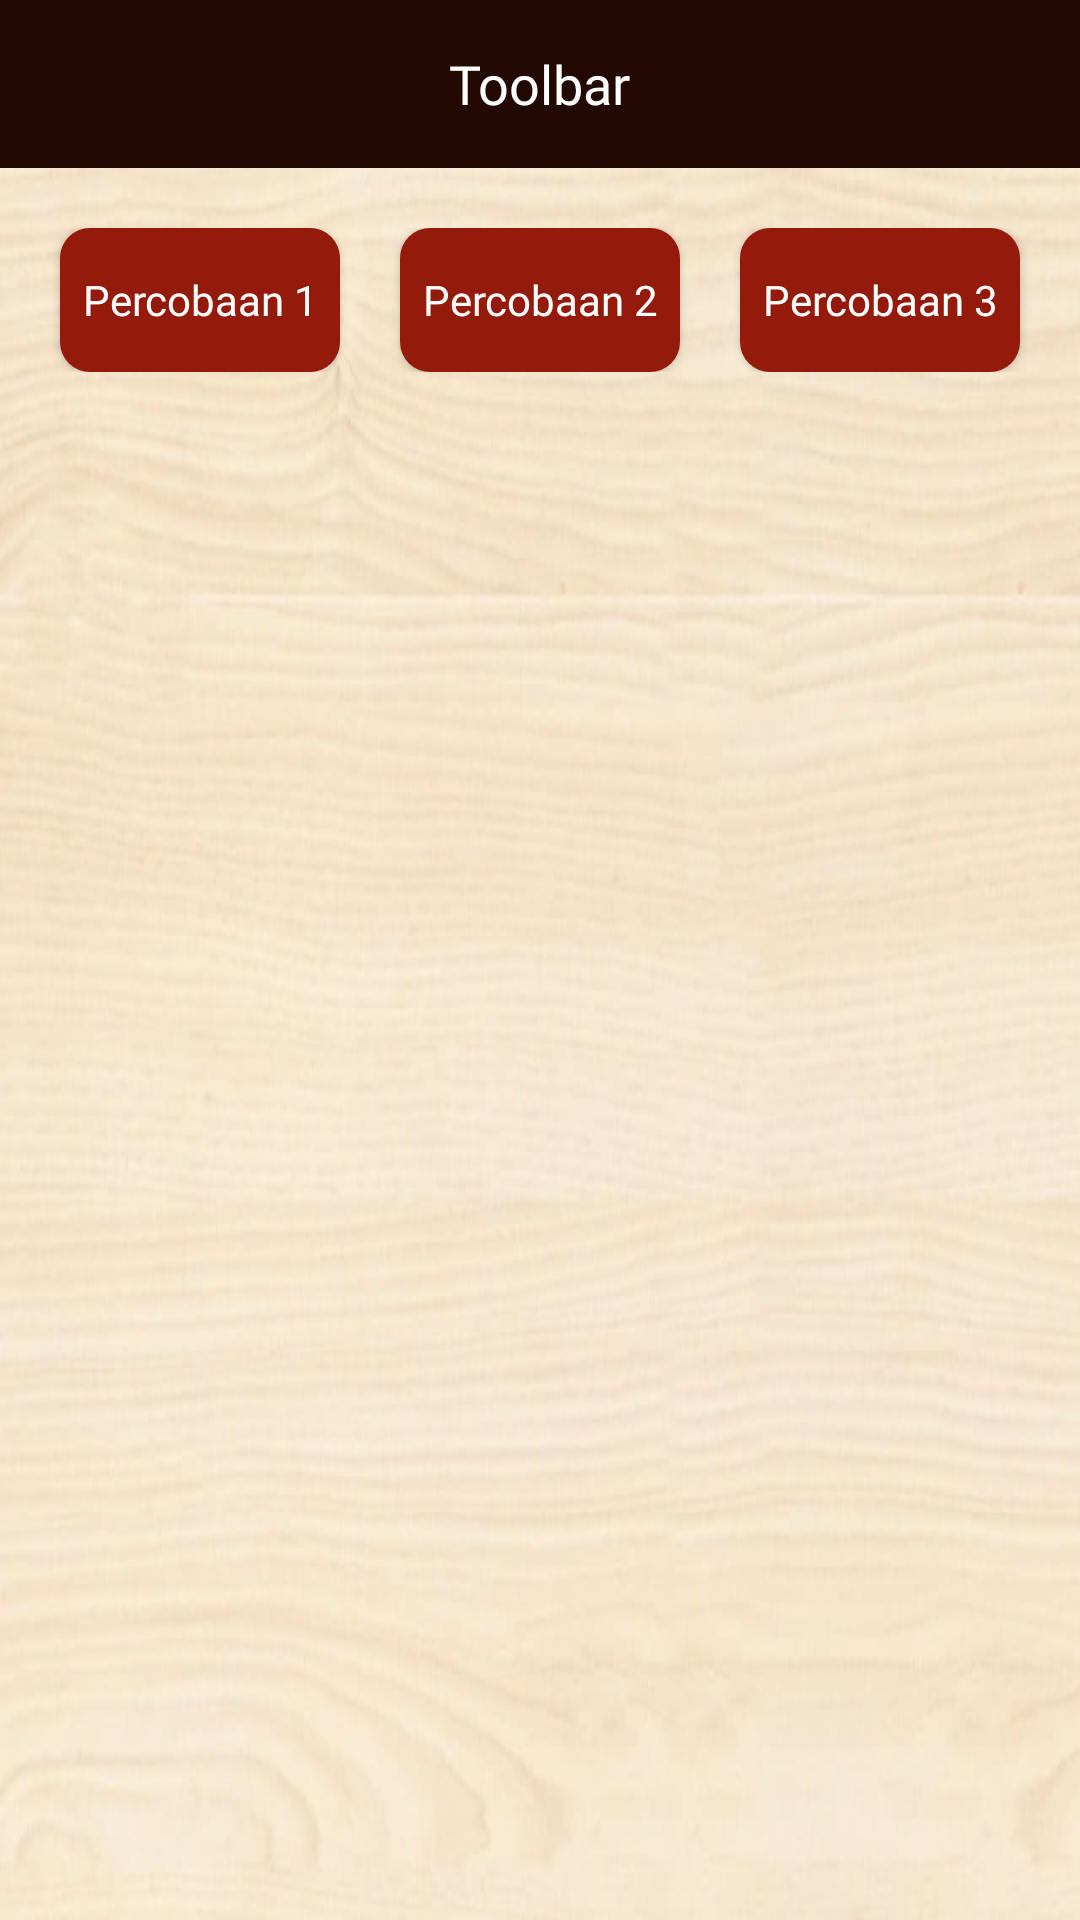

Write the Android layout XML for this screen, with the resource values it uses.
<!-- AndroidManifest.xml: application theme AppTheme -->
<!-- res/layout/activity_percobaan.xml -->
<?xml version="1.0" encoding="utf-8"?>
<androidx.constraintlayout.widget.ConstraintLayout xmlns:android="http://schemas.android.com/apk/res/android"
    xmlns:app="http://schemas.android.com/apk/res-auto"
    xmlns:tools="http://schemas.android.com/tools"
    android:layout_width="match_parent"
    android:layout_height="match_parent"
    android:background="@drawable/bg"
    tools:context=".KompetensiActivity">

    <include
        layout="@layout/toolbar"
        android:id="@+id/toolbar_kompetensi"
        app:layout_constraintTop_toTopOf="parent"
        app:layout_constraintStart_toStartOf="parent"/>

    <LinearLayout
        android:layout_width="match_parent"
        android:layout_height="0dp"
        app:layout_constraintTop_toBottomOf="@id/toolbar_kompetensi"
        app:layout_constraintBottom_toBottomOf="parent"
        android:orientation="vertical">

        <LinearLayout
            android:layout_width="match_parent"
            android:layout_height="wrap_content"
            android:orientation="horizontal"
            android:layout_marginTop="20dp">

            <Button
                android:id="@+id/btn_percobaan_1"
                android:layout_width="0dp"
                android:layout_height="wrap_content"
                android:layout_weight="1"
                android:layout_marginStart="20dp"
                android:layout_marginEnd="10dp"
                android:background="@drawable/bg_materi_button"
                android:text="@string/percobaan_1"
                android:textColor="@android:color/white"
                android:textAllCaps="false"
                android:fontFamily="@font/raleway_bold"
                android:textSize="14sp"/>

            <Button
                android:id="@+id/btn_percobaan_2"
                android:layout_width="0dp"
                android:layout_height="wrap_content"
                android:layout_weight="1"
                android:layout_marginStart="10dp"
                android:layout_marginEnd="10dp"
                android:background="@drawable/bg_materi_button"
                android:text="@string/percobaan_2"
                android:textColor="@android:color/white"
                android:textAllCaps="false"
                android:fontFamily="@font/raleway_bold"
                android:textSize="14sp"/>

            <Button
                android:id="@+id/btn_percobaan_3"
                android:layout_width="0dp"
                android:layout_height="wrap_content"
                android:layout_weight="1"
                android:layout_marginStart="10dp"
                android:layout_marginEnd="20dp"
                android:background="@drawable/bg_materi_button"
                android:text="@string/percobaan_3"
                android:textColor="@android:color/white"
                android:textAllCaps="false"
                android:fontFamily="@font/raleway_bold"
                android:textSize="14sp"/>


        </LinearLayout>

    </LinearLayout>

</androidx.constraintlayout.widget.ConstraintLayout>
<!-- res/layout/toolbar.xml (included above) -->
<?xml version="1.0" encoding="utf-8"?>
<RelativeLayout xmlns:android="http://schemas.android.com/apk/res/android"
    android:orientation="vertical" android:layout_width="match_parent"
    android:layout_height="?attr/actionBarSize"
    android:background="@color/chocolate">

    <ImageView
        android:id="@+id/iv_back"
        android:layout_width="wrap_content"
        android:layout_height="wrap_content"
        android:src="@drawable/ic_chevron_left_white_36dp"
        android:layout_centerVertical="true"/>

    <TextView
        android:id="@+id/tv_toolbar"
        android:layout_width="wrap_content"
        android:layout_height="wrap_content"
        android:layout_centerInParent="true"
        android:textColor="@android:color/white"
        android:text="Toolbar"
        android:fontFamily="@font/raleway_semibold"
        android:textSize="18sp"/>

</RelativeLayout>
<!-- resources referenced by this layout -->
<resources>
  <color name="chocolate">#220901</color>
  <!-- drawable bg: jpeg bitmap (drawable, 33906 bytes) -->
  <!-- drawable bg_materi_button (drawable) -->
  <?xml version="1.0" encoding="utf-8"?>
  <shape xmlns:android="http://schemas.android.com/apk/res/android">
  
      <corners android:radius="10dp"/>
      <stroke android:width="0dp"/>
      <solid android:color="@color/rufous"/>
  
  </shape>
  <string name="percobaan_1">Percobaan 1</string>
  <string name="percobaan_2">Percobaan 2</string>
  <string name="percobaan_3">Percobaan 3</string>
  <style name="AppTheme" parent="Theme.AppCompat.Light.DarkActionBar">
          
          <item name="colorPrimary">@color/frenchPuce</item>
          <item name="colorPrimaryDark">@color/chocolate</item>
          <item name="colorAccent">@color/rufous</item>
          <item name="windowNoTitle">true</item>
          <item name="windowActionBar">false</item>
      </style>
  <color name="rufous">#941B0C</color>
  <color name="frenchPuce">#621708</color>
</resources>
